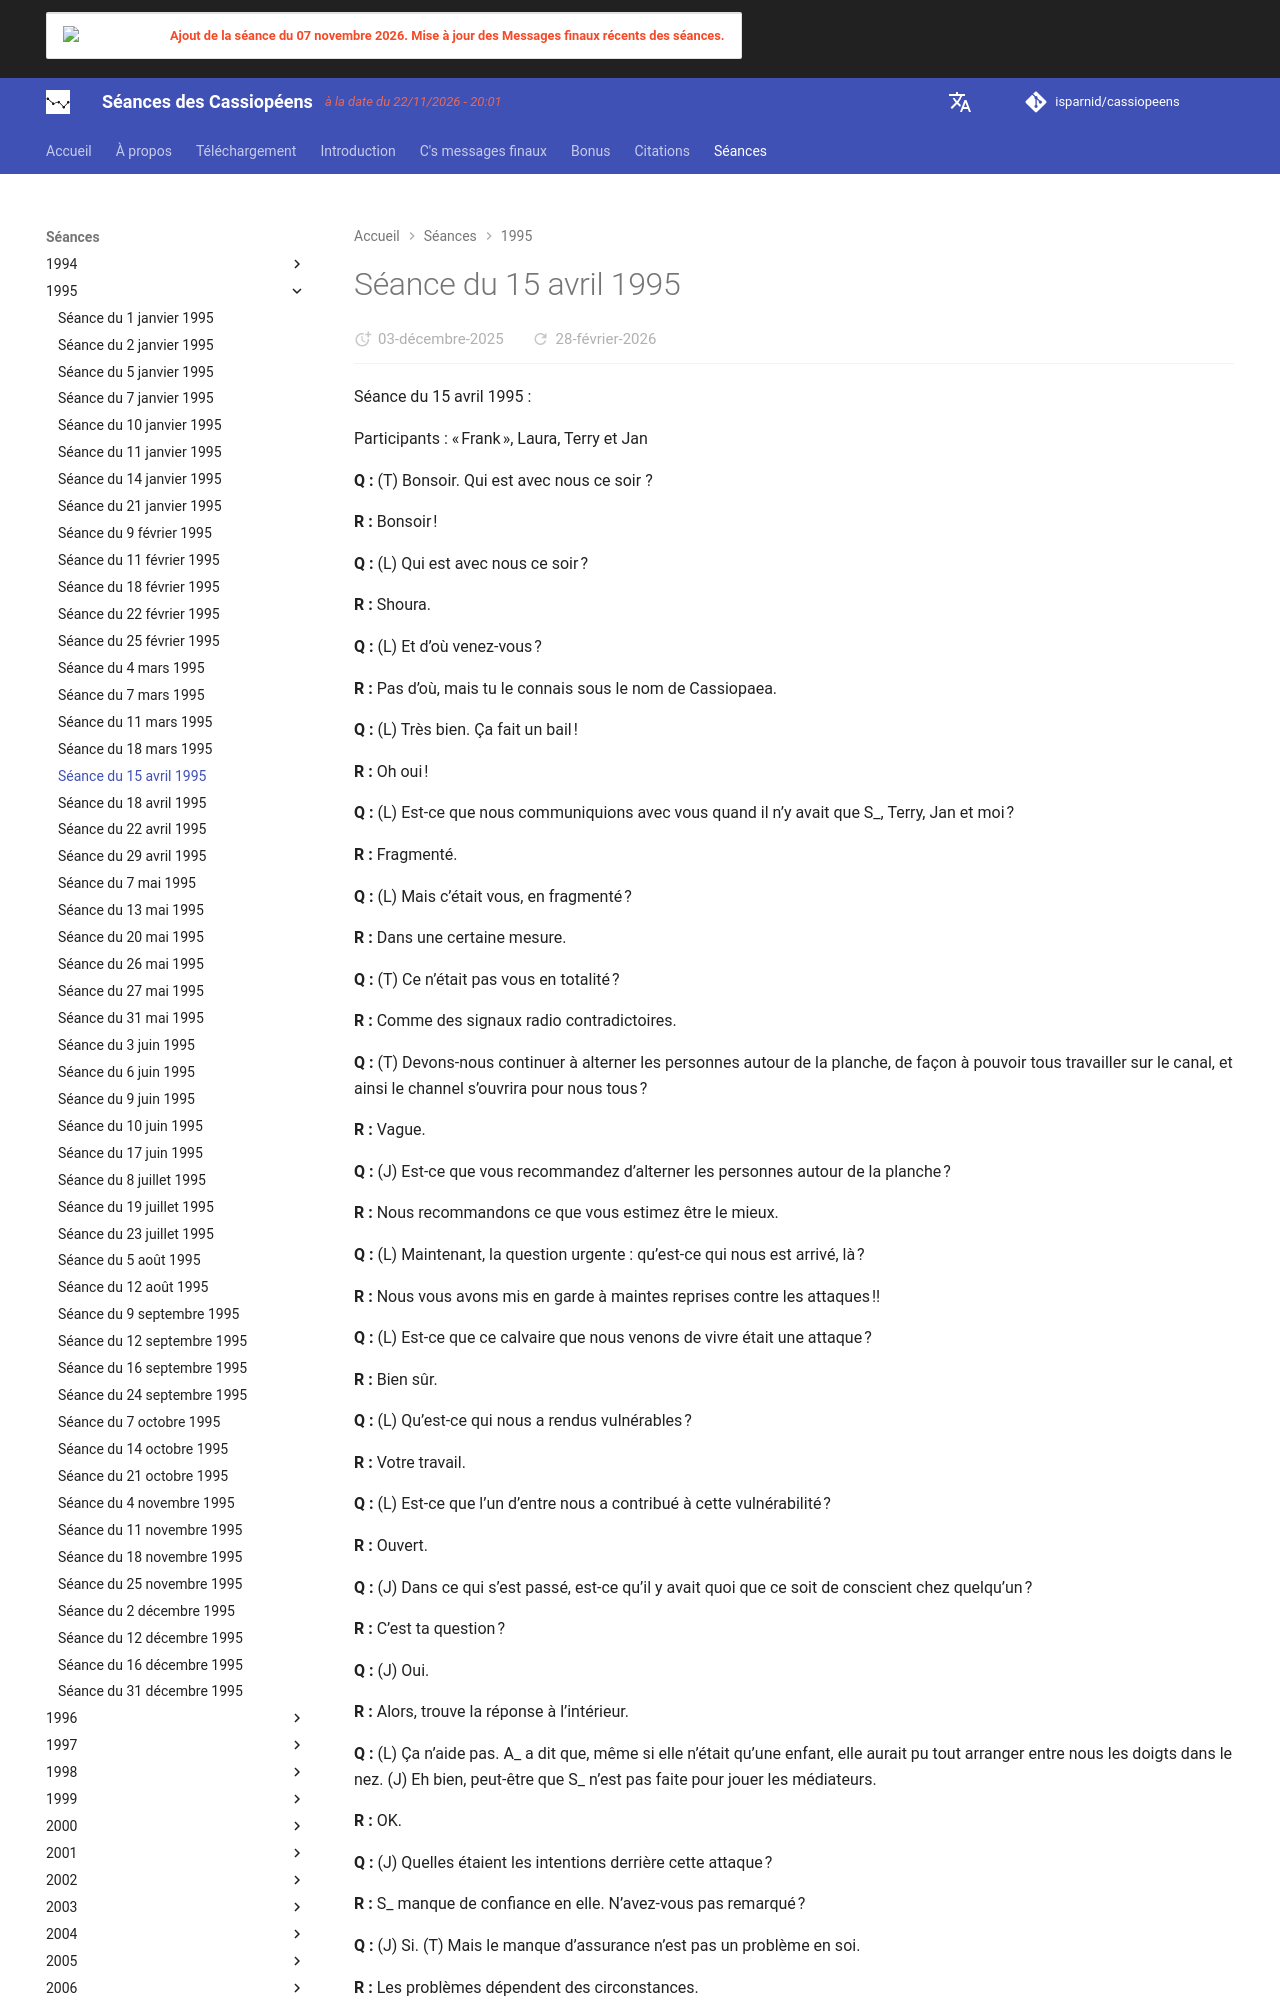

repository: isparnid/cassiopeens · page: séances/1995/1995-04-15/index.html · generator: mkdocs

---
title: "Séance du 15 avril 1995"
date:
  created: 2026-01-24
  updated: 2026-01-24
---

# Séance du 15 avril 1995

Séance du 15 avril 1995 :

Participants : « Frank », Laura, Terry et Jan

**Q :** (T) Bonsoir. Qui est avec nous ce soir ?

**R :** Bonsoir !

**Q :** (L) Qui est avec nous ce soir ?

**R :** Shoura.

**Q :** (L) Et d’où venez-vous ?

**R :** Pas d’où, mais tu le connais sous le nom de Cassiopaea.

**Q :** (L) Très bien. Ça fait un bail !

**R :** Oh oui !

**Q :** (L) Est-ce que nous communiquions avec vous quand il n’y avait que S_, Terry, Jan et moi ?

**R :** Fragmenté.

**Q :** (L) Mais c’était vous, en fragmenté ?

**R :** Dans une certaine mesure.

**Q :** (T) Ce n’était pas vous en totalité ?

**R :** Comme des signaux radio contradictoires.

**Q :** (T) Devons-nous continuer à alterner les personnes autour de la planche, de façon à pouvoir tous travailler sur le canal, et ainsi le channel s’ouvrira pour nous tous ?

**R :** Vague.

**Q :** (J) Est-ce que vous recommandez d’alterner les personnes autour de la planche ?

**R :** Nous recommandons ce que vous estimez être le mieux.

**Q :** (L) Maintenant, la question urgente : qu’est-ce qui nous est arrivé, là ?

**R :** Nous vous avons mis en garde à maintes reprises contre les attaques !!

**Q :** (L) Est-ce que ce calvaire que nous venons de vivre était une attaque ?

**R :** Bien sûr.

**Q :** (L) Qu’est-ce qui nous a rendus vulnérables ?

**R :** Votre travail.

**Q :** (L) Est-ce que l’un d’entre nous a contribué à cette vulnérabilité ?

**R :** Ouvert.

**Q :** (J) Dans ce qui s’est passé, est-ce qu’il y avait quoi que ce soit de conscient chez quelqu’un ?

**R :** C’est ta question ?

**Q :** (J) Oui.

**R :** Alors, trouve la réponse à l’intérieur.

**Q :** (L) Ça n’aide pas. A_ a dit que, même si elle n’était qu’une enfant, elle aurait pu tout arranger entre nous les doigts dans le nez. (J) Eh bien, peut-être que S_ n’est pas faite pour jouer les médiateurs.

**R :** OK.

**Q :** (J) Quelles étaient les intentions derrière cette attaque ?

**R :** S_ manque de confiance en elle. N’avez-vous pas remarqué ?

**Q :** (J) Si. (T) Mais le manque d’assurance n’est pas un problème en soi.

**R :** Les problèmes dépendent des circonstances.

**Q :** (L) Eh bien, ça nous laisse toujours dans l’embarras…

**R :** Est-ce que vous faites appel à une femme de ménage pour piloter un avion de ligne ?

**Q :** (T) Donc la mauvaise personne tenait le mauvais rôle. Ce n’était pas sa faute.

**R :** Mais la transmission de messages est une affaire délicate.

**Q :** (J) Il y a un indice ici. Qui a indiqué qu’elle devait faire le relais entre Frank et toi ? (L) Personne, j’imagine.

**R :** Vous avez suivi le « courant », sur l’impulsion du moment. Planifie soigneusement ton itinéraire, si tu ne veux pas faire naufrage.

**Q :** (T) C’est une soirée « fortune cookies », ce soir. (L) Eh bien, ça me fait un peu mal de voir que tout ce que j’ai dit n’a tout bonnement pas été compris, et que si ce que Frank a dit avait été rapporté tel quel, ça aurait immédiatement mis fin au problème. Ce qui aurait dû être répété ne l’a pas été, et ce qui n’aurait pas dû l’être l’a été.

**R :** Vrai. L’attaque est des plus réfléchie ! Examinez toutes les brèches.

**Q :** (L) Donc, autrement dit, S_ a pu être un instrument d’attaque à son insu ?

**R :** Pas loin.

**Q :** (L) Une partie de cette attaque est-elle liée à ces femmes de l’Église Métaphysique, ou à Judy et Yvonne de Spring Hill ?

**R :** Ouvert.
